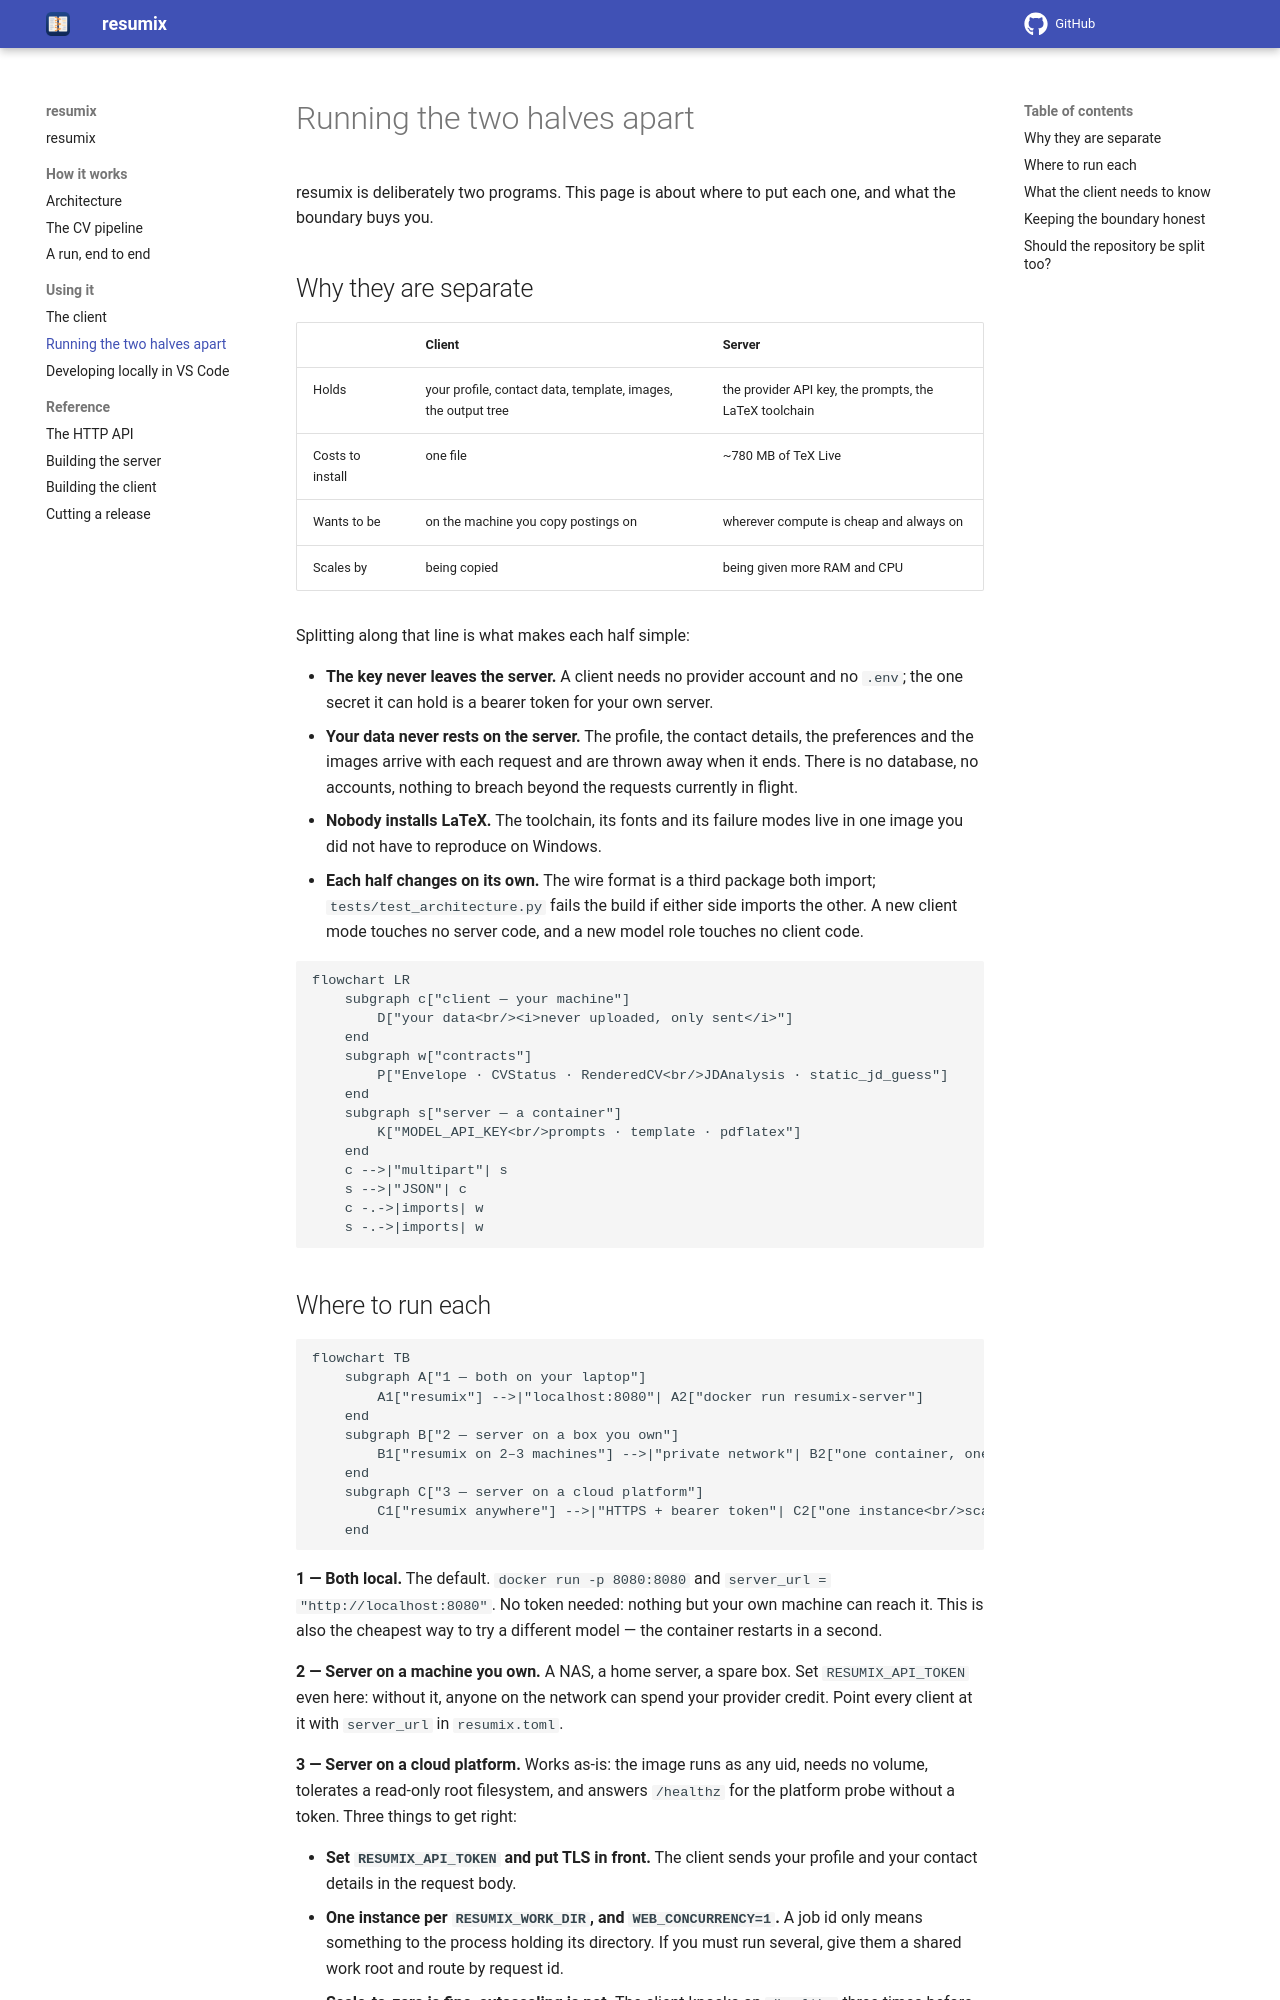

repository: gcontini/resumix · page: 0.4.0/deployment.html · generator: mkdocs

# Running the two halves apart

resumix is deliberately two programs. This page is about where to put each
one, and what the boundary buys you.

## Why they are separate

| | Client | Server |
|---|---|---|
| Holds | your profile, contact data, template, images, the output tree | the provider API key, the prompts, the LaTeX toolchain |
| Costs to install | one file | ~780 MB of TeX Live |
| Wants to be | on the machine you copy postings on | wherever compute is cheap and always on |
| Scales by | being copied | being given more RAM and CPU |

Splitting along that line is what makes each half simple:

- **The key never leaves the server.** A client needs no provider account and
  no `.env`; the one secret it can hold is a bearer token for your own server.
- **Your data never rests on the server.** The profile, the contact details,
  the preferences and the images arrive with each request and are thrown away
  when it ends. There is no database, no accounts, nothing to breach beyond
  the requests currently in flight.
- **Nobody installs LaTeX.** The toolchain, its fonts and its failure modes
  live in one image you did not have to reproduce on Windows.
- **Each half changes on its own.** The wire format is a third package both
  import; `tests/test_architecture.py` fails the build if either side imports
  the other. A new client mode touches no server code, and a new model role
  touches no client code.

```mermaid
flowchart LR
    subgraph c["client — your machine"]
        D["your data<br/><i>never uploaded, only sent</i>"]
    end
    subgraph w["contracts"]
        P["Envelope · CVStatus · RenderedCV<br/>JDAnalysis · static_jd_guess"]
    end
    subgraph s["server — a container"]
        K["MODEL_API_KEY<br/>prompts · template · pdflatex"]
    end
    c -->|"multipart"| s
    s -->|"JSON"| c
    c -.->|imports| w
    s -.->|imports| w
```
